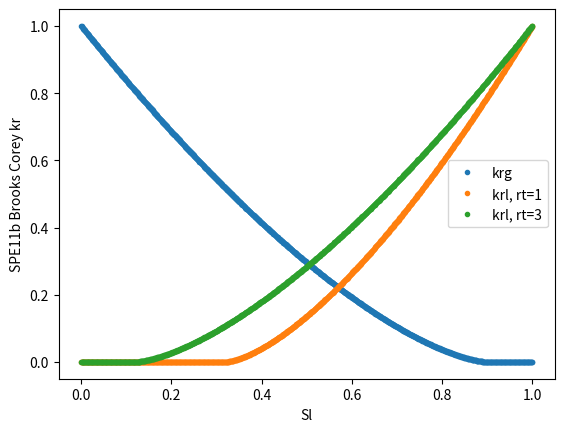

Here is the Python script that generated this plot:
import numpy as np

# Brooks Corey type rel perm
def fkr(S, Simm, alpha):
    Sred = (S - Simm) / (1.0 - Simm)
    mask = Sred > 0.0
    Sn = np.zeros_like(S)
    Sn[mask] = Sred[mask]
    # derivative of Sn**alpha
    dfkrdS = np.zeros_like(S)
    dfkrdS[mask] = alpha / (1.0 - Simm) * Sn[mask] ** (alpha - 1)
    return Sn**alpha, dfkrdS


def make_kr_functions(Sgimm, Slimm, alpha):
    def kr_functions(states, rocktypes, kr, dkrdS):
        nb_phases = kr.shape[1]
        S = states.S
        Sg = S[:, 0]
        Sl = S[:, 1]
        assert nb_phases == 2, "Should not be called if np==1"
        # kr.fill(0)
        dkrdS.fill(0)
        kr[:, 0], dkrdS[:, 0, 0] = fkr(Sg, Sgimm, alpha)
        kr[:, 1], dkrdS[:, 1, 1] = fkr(Sl, Slimm[rocktypes], alpha)

    return kr_functions


# SPE11a: Sgimm = 0.1, Slimm depends on the rocktype, alpha = 2
Slimm = np.array([0, 0.32, 0.14, 0.12, 0.12, 0.12, 0.10])
kr_functions_SPE11a = make_kr_functions(0.1, Slimm, 2)
# SPE11b:
# Sgimm = 0.1, Slimm depends on the rocktype (same as test a), alpha = 1.5
kr_functions_SPE11b = make_kr_functions(0.1, Slimm, 1.5)


if __name__ == "__main__":
    import matplotlib.pylab as plt

    def check(f, S, Simm, alpha, ds=1e-7):
        fplus, _ = f(S + ds, Simm, alpha)
        fminus, _ = f(S - ds, Simm, alpha)
        _, df = f(S, Simm, alpha)
        dfapprox = (fplus - fminus) / (2 * ds)
        return np.allclose(df, dfapprox)

    n = 1000
    S = np.linspace(0, 1, n)
    krg, dkrg = fkr(1 - S, 0.1, 1.5)
    assert check(fkr, S, 0.1, 1.5)
    krl1, _ = fkr(S, Slimm[1], 1.5)
    krl3, _ = fkr(S, Slimm[3], 1.5)
    plt.plot(S, krg, ".", label="krg")
    plt.plot(S, krl1, ".", label="krl, rt=1")
    plt.plot(S, krl3, ".", label="krl, rt=3")
    plt.xlabel("Sl")
    plt.ylabel("SPE11b Brooks Corey kr")
    plt.legend()
    plt.savefig("kr_brooks_corey.png")
